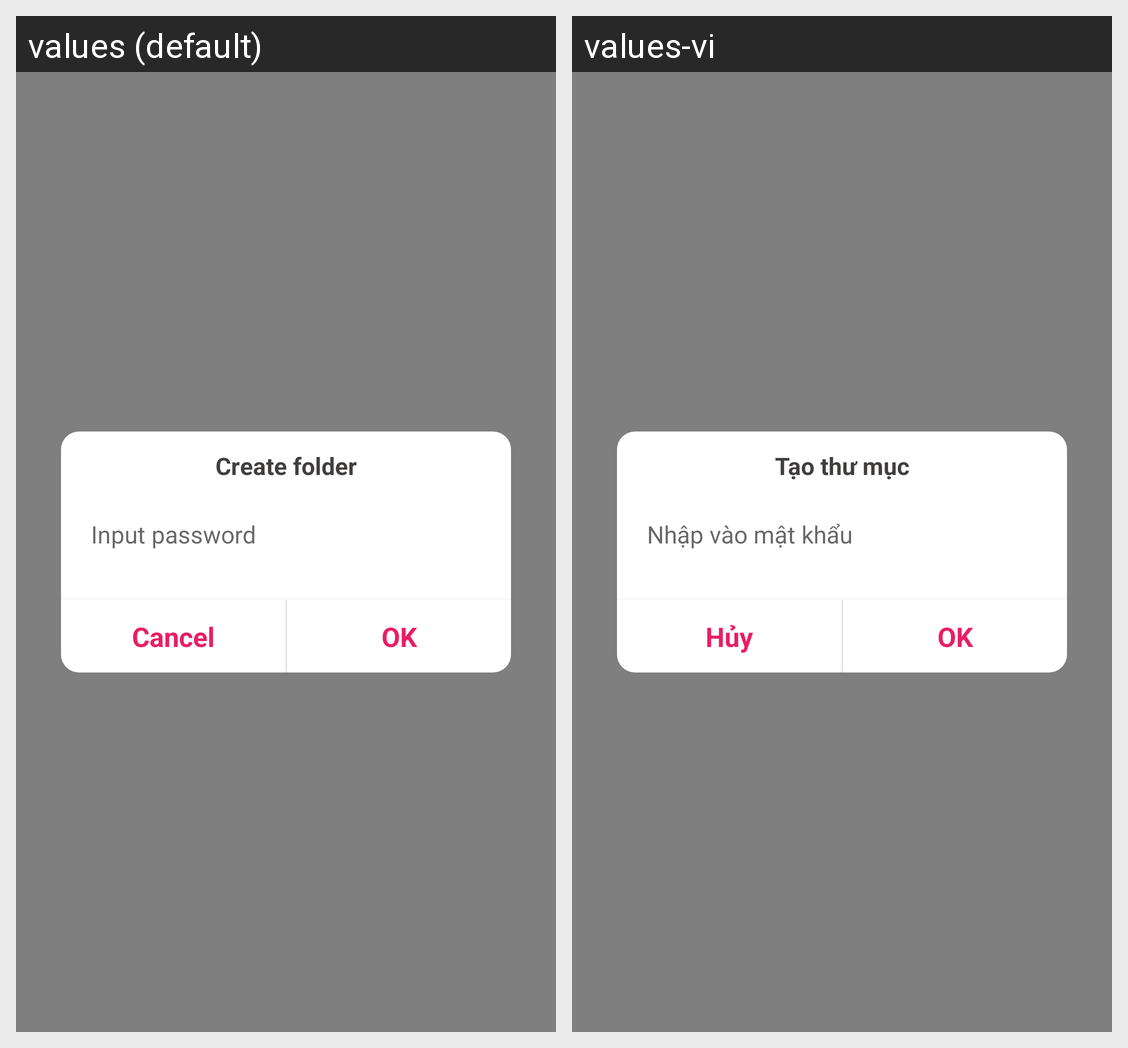

The Android screen above is rendered under two locales of the same app. Produce the string resources it draws, with the default and per-locale values.
Android screen res/layout/folder_context_create_password_private.xml rendered under 2 locales, left to right: values (default), values-vi. Device: Nexus 5 (rendered at 1080×1920; each locale shown at half size, 540×960, under a caption strip naming it); theme Theme.NoActionBar.
Strings drawn on this screen, with the default value and each locale's value (text and hints the layout hard-codes, and strings that could not be matched under every locale, appear in the picture but are not listed):

folder_create_folder
  values: Create folder
  values-vi: Tạo thư mục

folder_password_hint
  values: Input password
  values-vi: Nhập vào mật khẩu

cancel_announce
  values: Cancel
  values-vi: Hủy
